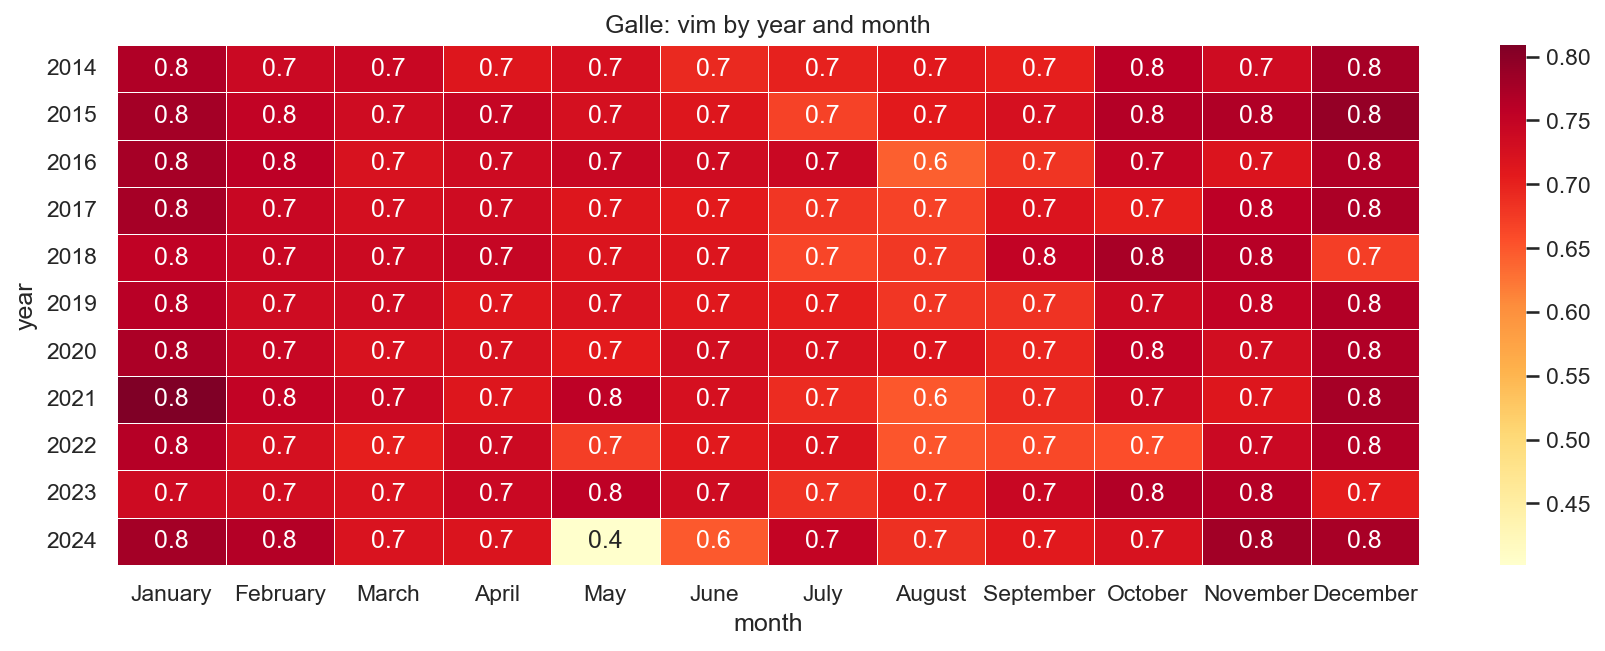

The file beside this chart, header and first rows:
year, January, February, March, April, May, June, July, August, September, October, November, December
2014, 0.7688, 0.7402, 0.7438, 0.715, 0.7248, 0.6925, 0.7005, 0.7097, 0.702, 0.759, 0.7345, 0.7768
2015, 0.7788, 0.751, 0.7348, 0.7463, 0.7278, 0.7137, 0.6683, 0.7083, 0.7248, 0.766, 0.7688, 0.791
2016, 0.7762, 0.757, 0.7228, 0.737, 0.744, 0.7355, 0.7415, 0.643, 0.6815, 0.7475, 0.7177, 0.7688
2017, 0.777, 0.743, 0.728, 0.735, 0.7147, 0.7063, 0.6787, 0.6685, 0.718, 0.701, 0.758, 0.7722
2018, 0.754, 0.7435, 0.738, 0.7467, 0.7187, 0.7155, 0.6653, 0.6775, 0.7518, 0.7747, 0.7618, 0.672
2019, 0.7608, 0.7358, 0.7345, 0.7147, 0.72, 0.7105, 0.7035, 0.6795, 0.682, 0.738, 0.7515, 0.7668
2020, 0.771, 0.7448, 0.7218, 0.7218, 0.706, 0.7305, 0.722, 0.7155, 0.6947, 0.7522, 0.7297, 0.7685
2021, 0.809, 0.7508, 0.7408, 0.7137, 0.755, 0.7252, 0.6883, 0.6492, 0.6913, 0.7367, 0.7147, 0.7762
2022, 0.764, 0.7278, 0.7037, 0.7387, 0.672, 0.71, 0.7197, 0.651, 0.6617, 0.657, 0.7402, 0.7665
2023, 0.7368, 0.7302, 0.7205, 0.741, 0.7555, 0.7355, 0.682, 0.7013, 0.7432, 0.767, 0.7645, 0.7053
2024, 0.7785, 0.765, 0.7202, 0.7195, 0.402, 0.6475, 0.7487, 0.6853, 0.7095, 0.722, 0.78, 0.7745
